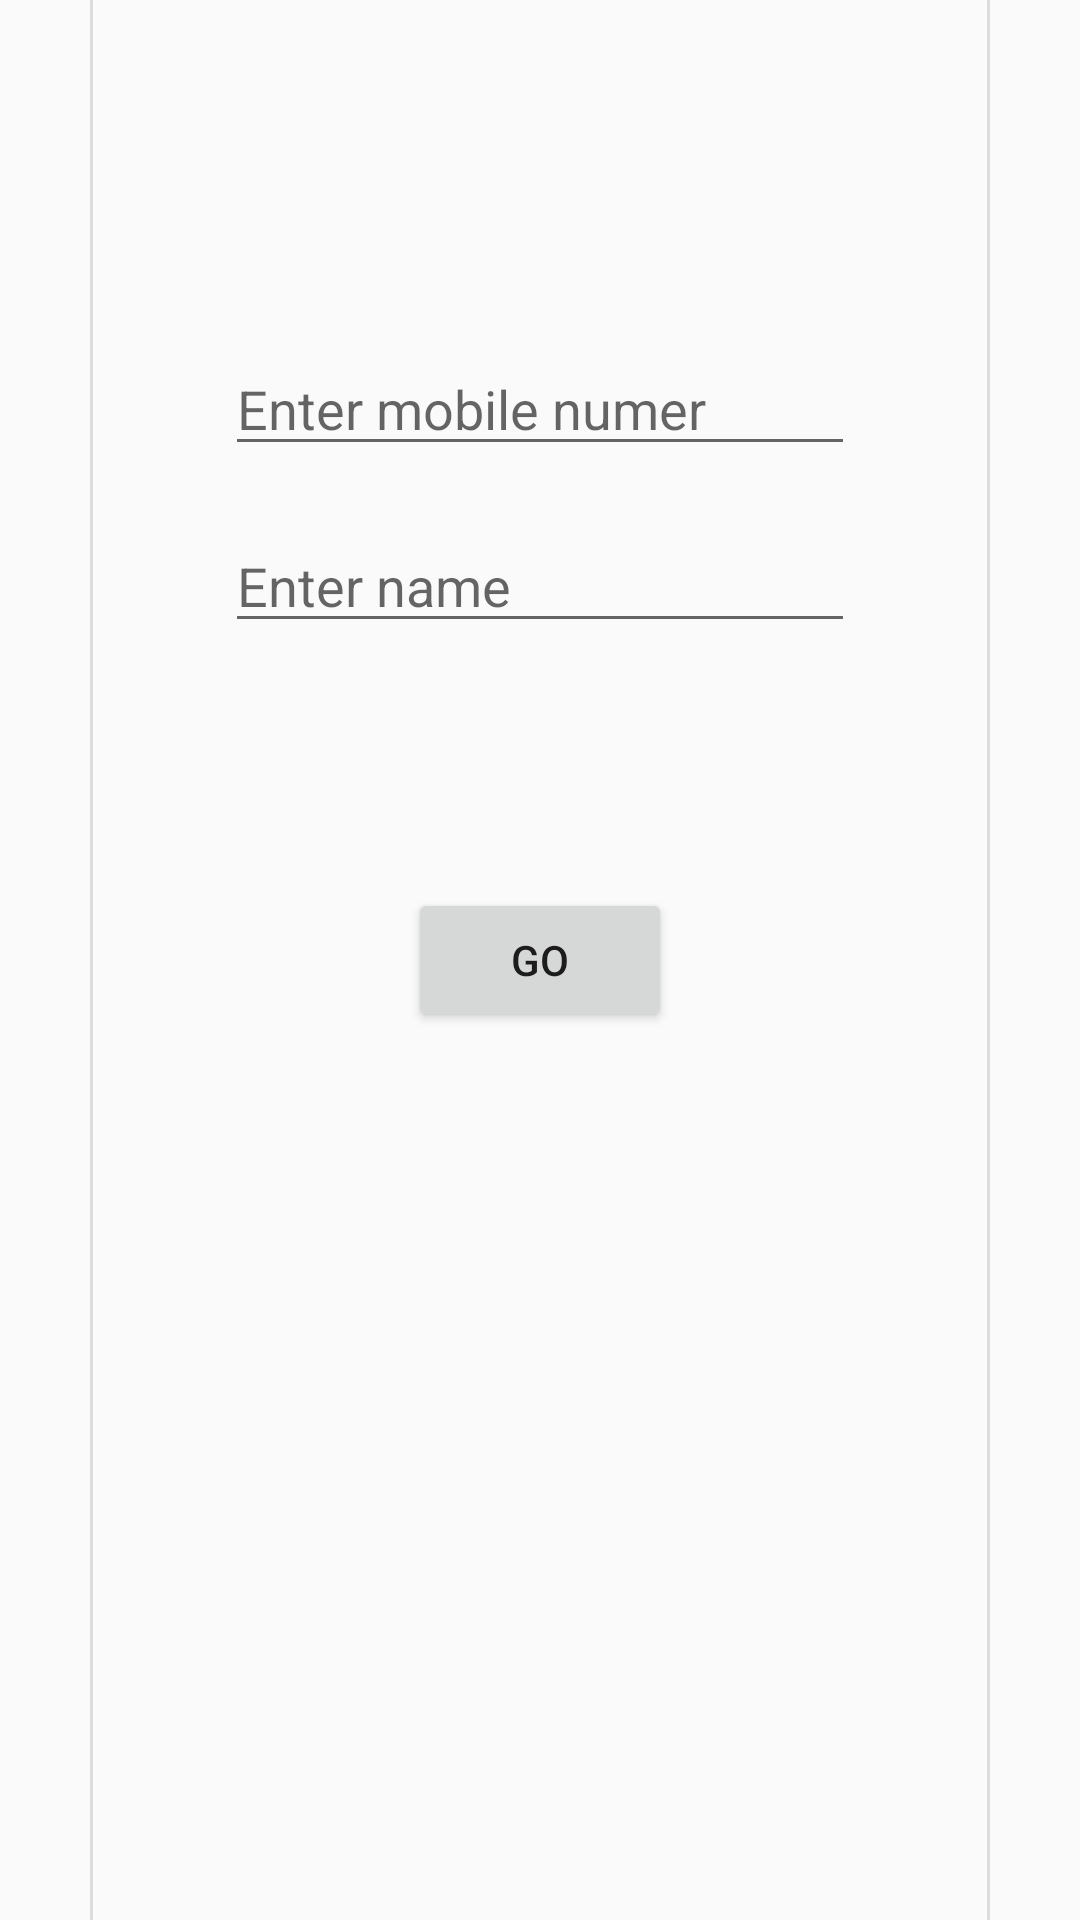

Write the Android layout XML for this screen, with the resource values it uses.
<!-- AndroidManifest.xml: application theme AppTheme -->
<!-- res/layout/activity_main.xml -->
<?xml version="1.0" encoding="utf-8"?>
<RelativeLayout
    xmlns:android="http://schemas.android.com/apk/res/android"
    xmlns:tools="http://schemas.android.com/tools"
    xmlns:app="http://schemas.android.com/apk/res-auto"
    android:layout_width="match_parent"
    android:layout_height="match_parent"
    tools:context=".MainActivity">


    <EditText
        android:id="@+id/mobileNumber"
        android:layout_width="wrap_content"
        android:layout_height="wrap_content"
        android:layout_alignParentTop="true"
        android:layout_centerHorizontal="true"
        android:layout_marginTop="114dp"
        android:ems="10"
        android:hint="Enter mobile numer"
        android:inputType="number"
        android:maxLength="10" />



    <Button
        android:id="@+id/goButton"
        android:layout_width="wrap_content"
        android:layout_height="wrap_content"
        android:layout_centerInParent="true"
        android:text="GO" />

    <EditText
        android:id="@+id/name"
        android:layout_width="wrap_content"
        android:layout_height="wrap_content"
        android:layout_alignParentTop="true"
        android:layout_centerHorizontal="true"
        android:layout_marginTop="173dp"
        android:ems="10"
        android:hint="Enter name"
        android:inputType="textPersonName" />

    <ProgressBar
        android:id="@+id/progressBar"
        style="?android:attr/progressBarStyle"
        android:layout_width="wrap_content"
        android:layout_height="wrap_content"
        android:layout_alignParentTop="true"
        android:layout_centerHorizontal="true"
        android:visibility="gone"
        android:layout_marginTop="192dp" />

    <View
        android:id="@+id/divider3"
        android:layout_width="1dp"
        android:layout_height="match_parent"
        android:layout_alignParentStart="true"
        android:layout_alignParentTop="true"
        android:layout_marginStart="30dp"
        android:background="?android:attr/listDivider" />

    <View
        android:id="@+id/divider4"
        android:layout_width="1dp"
        android:layout_height="match_parent"
        android:layout_alignParentEnd="true"
        android:layout_alignParentTop="true"
        android:layout_marginEnd="30dp"
        android:background="?android:attr/listDivider" />

</RelativeLayout>
<!-- resources referenced by this layout -->
<resources>
  <style name="AppTheme" parent="Theme.AppCompat.Light.DarkActionBar">
          
          <item name="colorPrimary">@color/colorPrimary</item>
          <item name="colorPrimaryDark">@color/colorPrimaryDark</item>
          <item name="colorAccent">@color/colorAccent</item>
      </style>
  <color name="colorPrimary">#3F51B5</color>
  <color name="colorPrimaryDark">#303F9F</color>
  <color name="colorAccent">#FF4081</color>
</resources>
